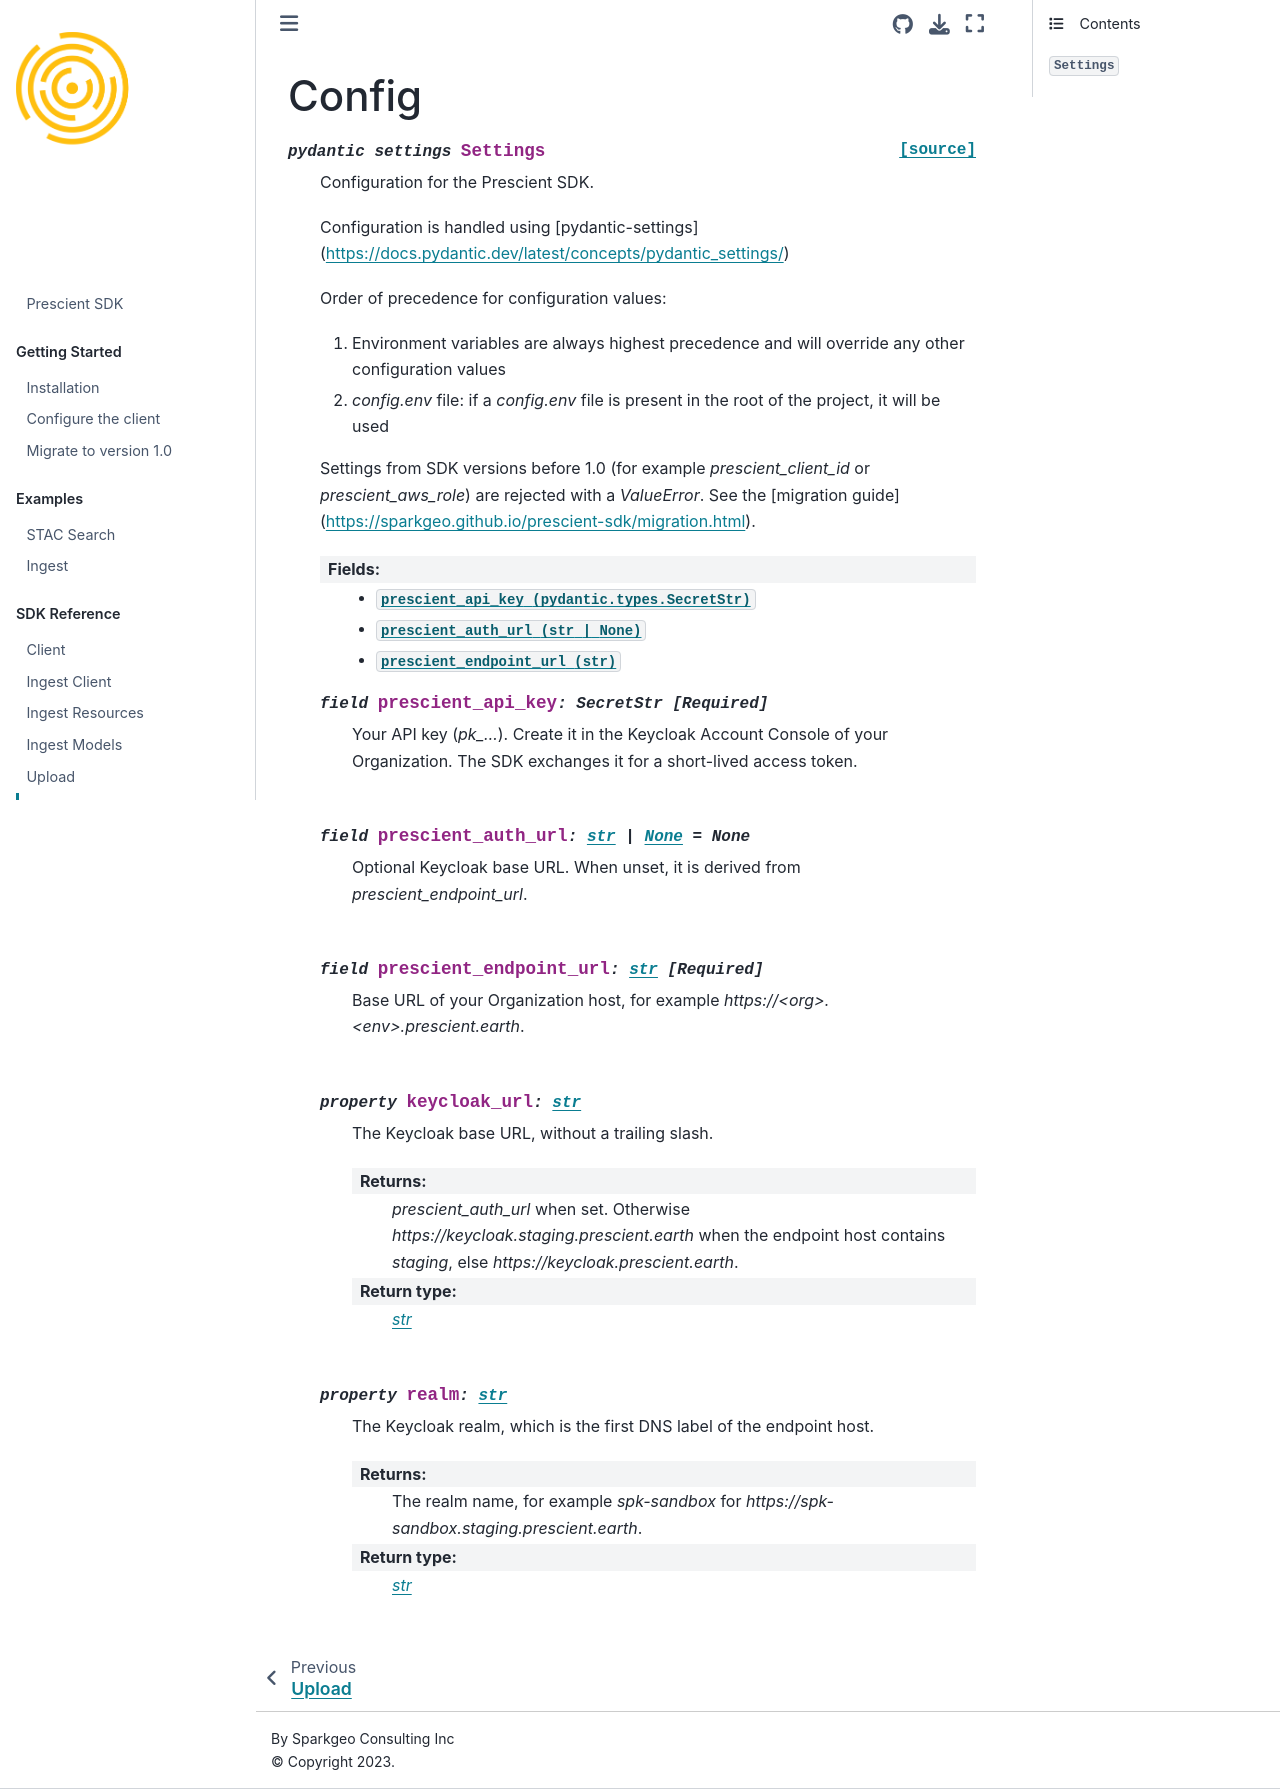

repository: sparkgeo/prescient-sdk · page: dev/config.html · generator: jekyll

Config
======

.. automodule:: prescient_sdk.config
    :members:
